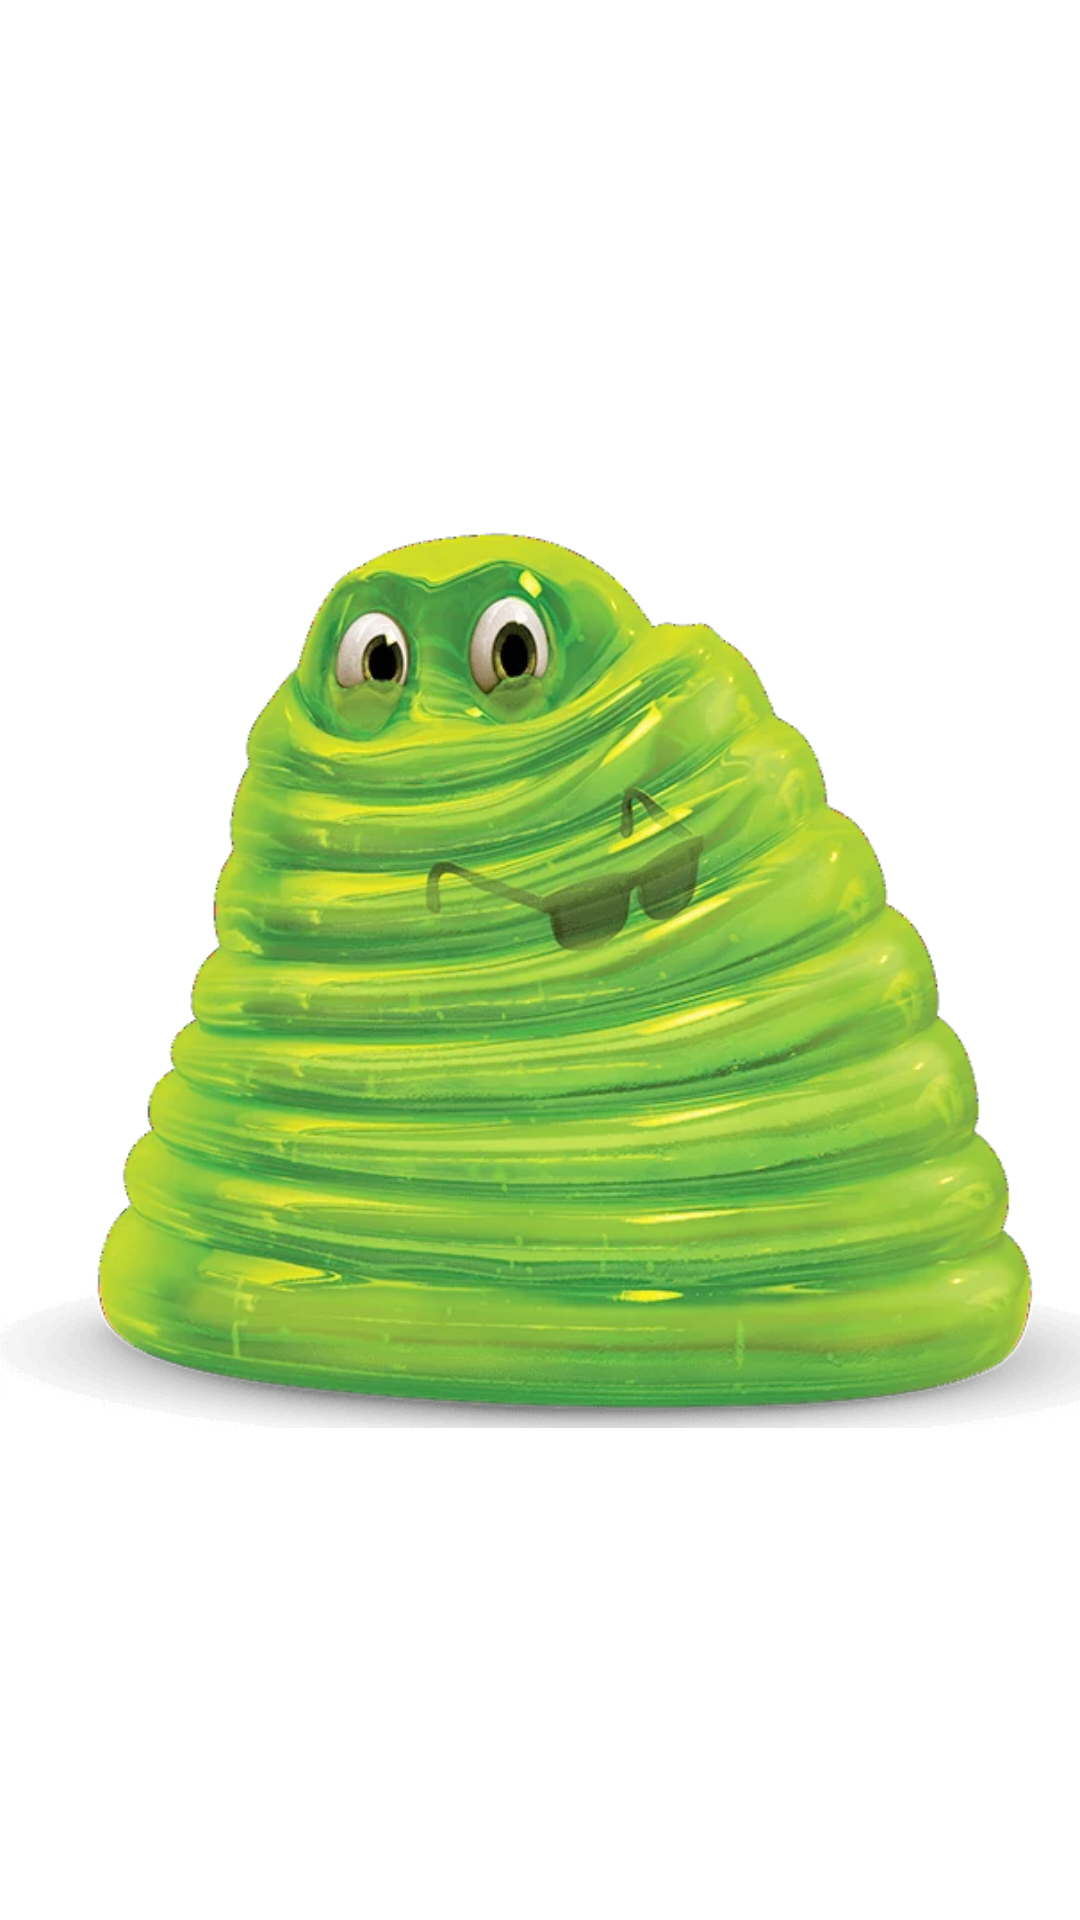

The Android layout XML behind this screen, and the referenced resources:
<!-- AndroidManifest.xml: application theme Theme.Ejemplo_Examen -->
<!-- res/layout/celda.xml -->
<?xml version="1.0" encoding="utf-8"?>
<androidx.constraintlayout.widget.ConstraintLayout xmlns:android="http://schemas.android.com/apk/res/android"
    xmlns:app="http://schemas.android.com/apk/res-auto"
    xmlns:tools="http://schemas.android.com/tools"
    android:layout_width="match_parent"
    android:layout_height="match_parent"
    android:layout_margin="1dp"
    app:layout_constraintWidth_percent="0.4">

    <ImageView
        android:id="@+id/ivFoto"
        android:layout_width="wrap_content"
        android:layout_height="0dp"
        android:layout_margin="1dp"
        android:adjustViewBounds="true"
        app:layout_constraintBottom_toBottomOf="parent"
        app:layout_constraintEnd_toEndOf="parent"
        app:layout_constraintStart_toStartOf="parent"
        app:layout_constraintTop_toTopOf="parent"
        app:srcCompat="@drawable/blobby" />

    <TextView
        android:id="@+id/tvNombre"
        android:layout_width="wrap_content"
        android:layout_height="wrap_content"
        android:layout_marginBottom="24dp"
        android:fontFamily="casual"
        android:text="@string/nombre"
        android:textColor="#FFFFFF"
        android:textSize="24sp"
        android:textStyle="bold|italic"
        app:layout_constraintBottom_toBottomOf="@+id/ivFoto"
        app:layout_constraintEnd_toEndOf="parent"
        app:layout_constraintStart_toStartOf="parent" />

    <TextView
        android:id="@+id/tvPosicion"
        android:layout_width="wrap_content"
        android:layout_height="wrap_content"
        android:layout_marginTop="8dp"
        android:layout_marginEnd="8dp"
        android:text="@string/posicion"
        android:textColor="#FFFFFF"
        android:textSize="18sp"
        android:textStyle="bold|italic"
        app:layout_constraintEnd_toEndOf="parent"
        app:layout_constraintTop_toTopOf="parent" />
</androidx.constraintlayout.widget.ConstraintLayout>
<!-- resources referenced by this layout -->
<resources>
  <!-- drawable blobby: webp bitmap (drawable, 88312 bytes) -->
  <string name="nombre">Nombre</string>
  <string name="posicion">Posicion</string>
  <style name="Theme.Ejemplo_Examen" parent="Theme.MaterialComponents.DayNight.DarkActionBar">
          
          <item name="colorPrimary">@color/purple_500</item>
          <item name="colorPrimaryVariant">@color/purple_700</item>
          <item name="colorOnPrimary">@color/white</item>
          
          <item name="colorSecondary">@color/teal_200</item>
          <item name="colorSecondaryVariant">@color/teal_700</item>
          <item name="colorOnSecondary">@color/black</item>
          
          <item name="android:statusBarColor">?attr/colorPrimaryVariant</item>
          
      </style>
  <color name="purple_500">#FF6200EE</color>
  <color name="purple_700">#FF3700B3</color>
  <color name="white">#FFFFFFFF</color>
  <color name="teal_200">#FF03DAC5</color>
  <color name="teal_700">#FF018786</color>
  <color name="black">#FF000000</color>
</resources>
